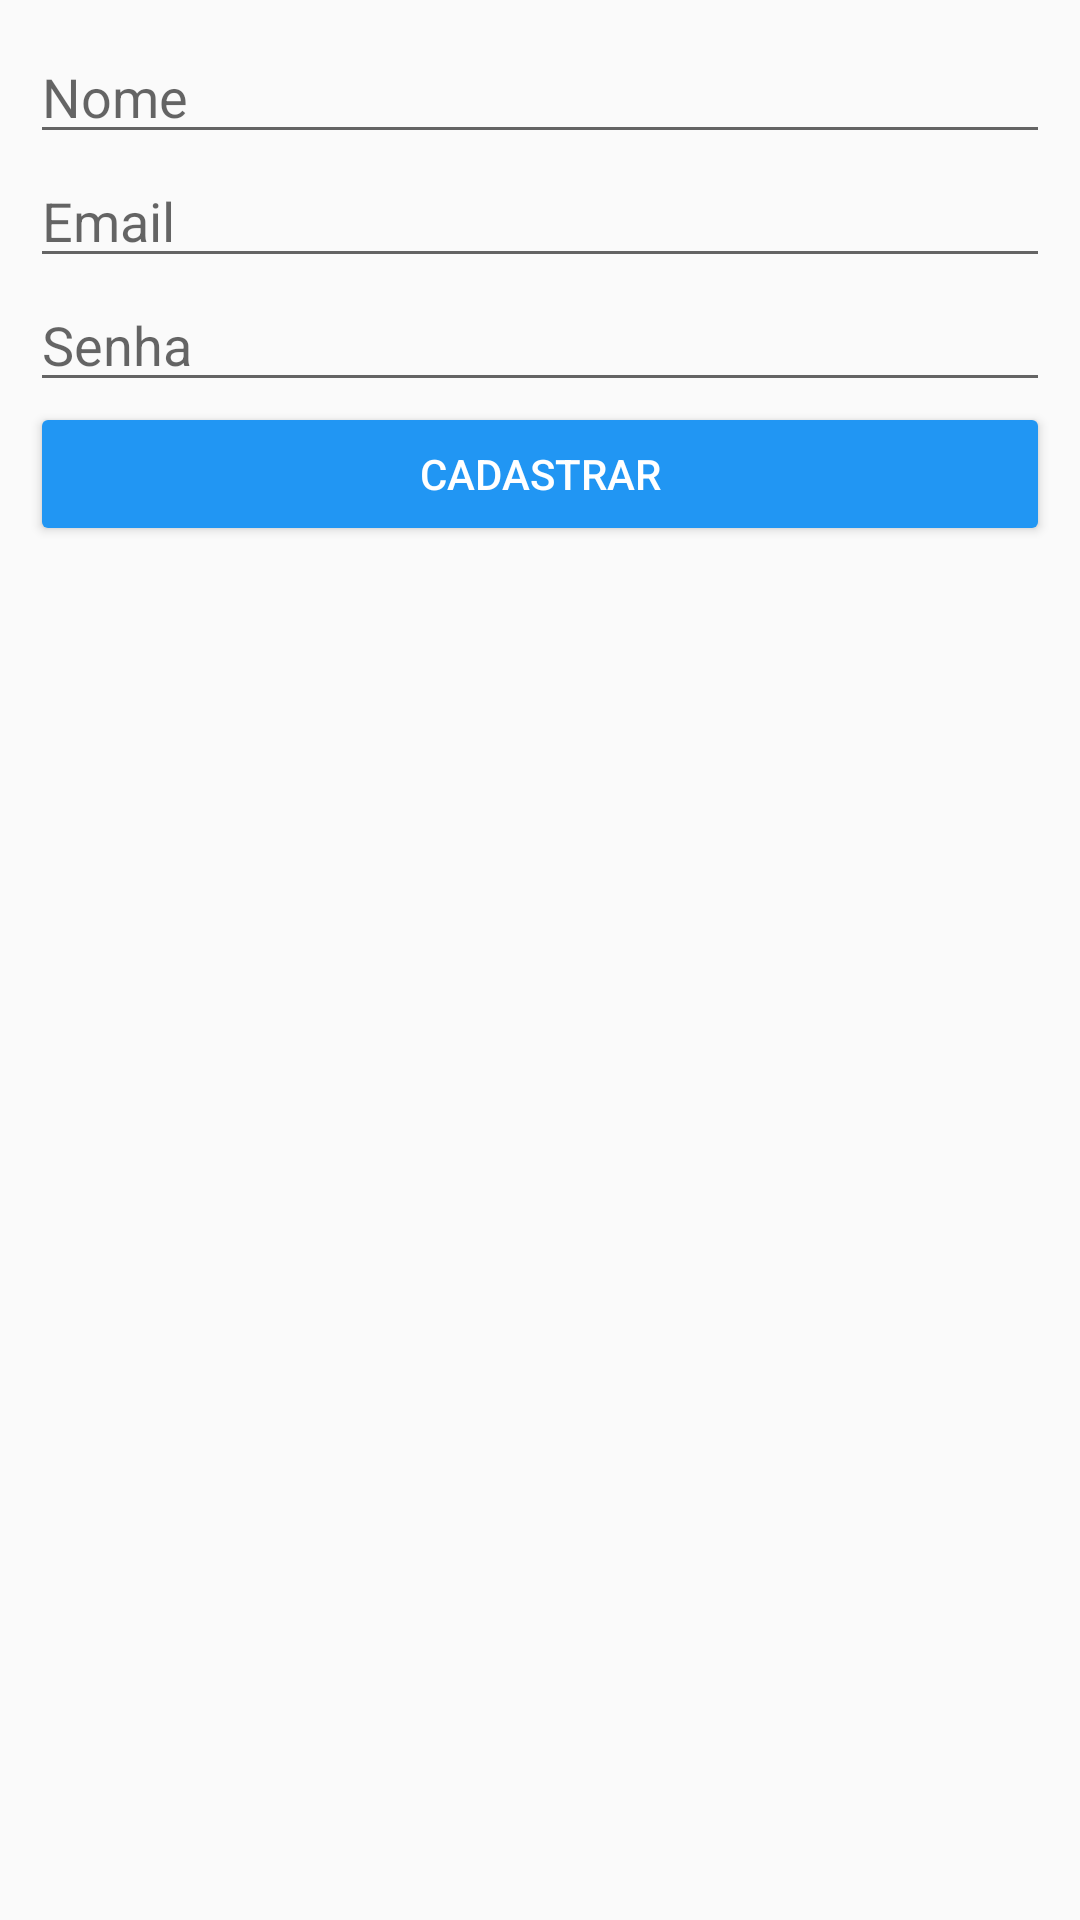

Here is an Android app screen rendered from its layout file. Give the layout XML and the strings, colors and styles it references.
<!-- AndroidManifest.xml: application theme AppTheme -->
<!-- res/layout/activity_register.xml -->
<?xml version="1.0" encoding="utf-8"?>
<FrameLayout
        xmlns:android="http://schemas.android.com/apk/res/android"
        xmlns:tools="http://schemas.android.com/tools"
        android:layout_width="match_parent"
        android:layout_height="match_parent"
        android:padding="10dp"
        tools:context=".activities.RegisterActivity">

    <LinearLayout
            android:layout_width="match_parent"
            android:layout_height="match_parent"
            android:orientation="vertical">

        <EditText
                android:layout_width="match_parent"
                android:layout_height="wrap_content"
                android:inputType="text"
                android:ems="10"
                android:hint="@string/nome"
                android:id="@+id/name"/>

        <EditText
                android:layout_width="match_parent"
                android:layout_height="wrap_content"
                android:inputType="textEmailAddress"
                android:ems="10"
                android:hint="@string/email"
                android:id="@+id/email"/>

        <EditText
                android:layout_width="match_parent"
                android:layout_height="wrap_content"
                android:inputType="textPassword"
                android:ems="10"
                android:hint="@string/senha"
                android:layout_centerHorizontal="true"
                android:layout_alignParentTop="true"
                android:id="@+id/senha"/>

        <Button
                android:text="@string/cadastrar"
                android:backgroundTint="@color/colorPrimary"
                android:textColor="#fff"
                android:layout_width="match_parent"
                android:layout_height="wrap_content"
                android:layout_centerHorizontal="true"
                android:layout_alignParentTop="true"
                android:id="@+id/btn-register"/>

    </LinearLayout>

    <ProgressBar
            android:id="@+id/progressbar"
            android:layout_width="wrap_content"
            android:layout_height="wrap_content"
            android:layout_gravity="center"
            android:visibility="invisible"/>

</FrameLayout>
<!-- resources referenced by this layout -->
<resources>
  <color name="colorPrimary">#2196f3</color>
  <string name="cadastrar">Cadastrar</string>
  <string name="email">Email</string>
  <string name="nome">Nome</string>
  <string name="senha">Senha</string>
  <style name="AppTheme" parent="Theme.AppCompat.Light.DarkActionBar">
          
          <item name="colorPrimary">@color/colorPrimary</item>
          <item name="colorPrimaryDark">@color/colorPrimaryDark</item>
          <item name="colorAccent">@color/colorAccent</item>
      </style>
  <color name="colorPrimaryDark">#1769aa</color>
  <color name="colorAccent">#ffa733</color>
</resources>
